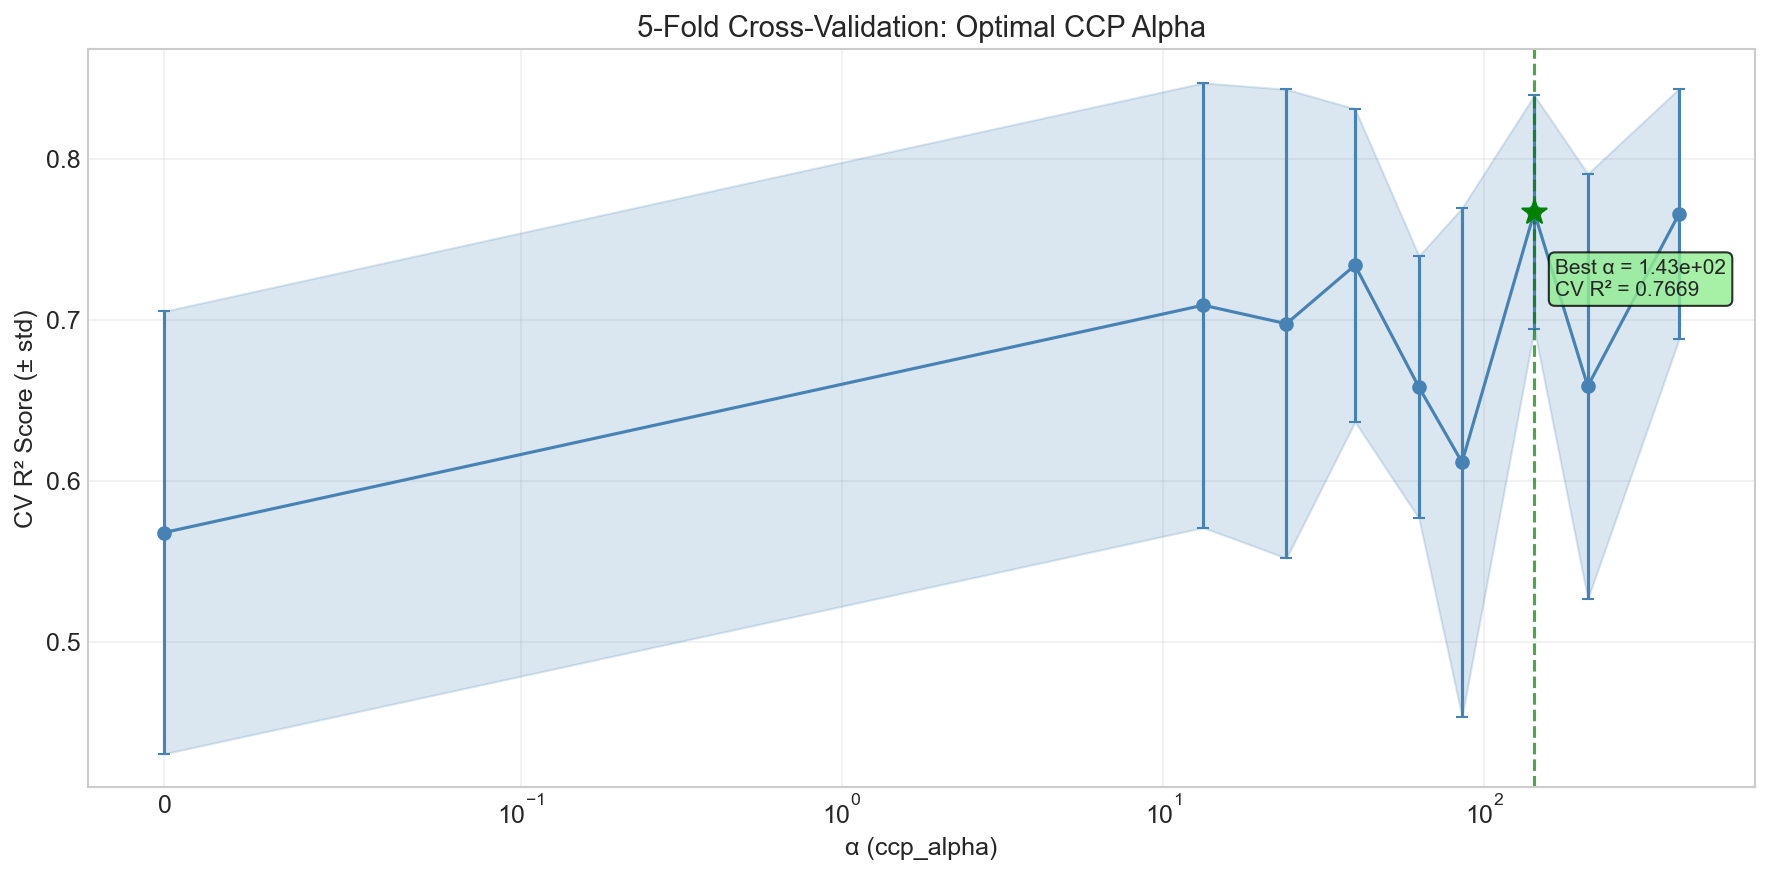

The data file committed next to this chart (first rows):
alpha, cv_mean, cv_std
0.0, 0.5681, 0.1374
13.34, 0.7092, 0.138
24.2, 0.6977, 0.1455
39.58, 0.734, 0.09717
62.6, 0.6583, 0.08146
85.28, 0.6117, 0.1579
143.1, 0.7669, 0.07257
210.1, 0.6589, 0.132
404.5, 0.766, 0.07769
